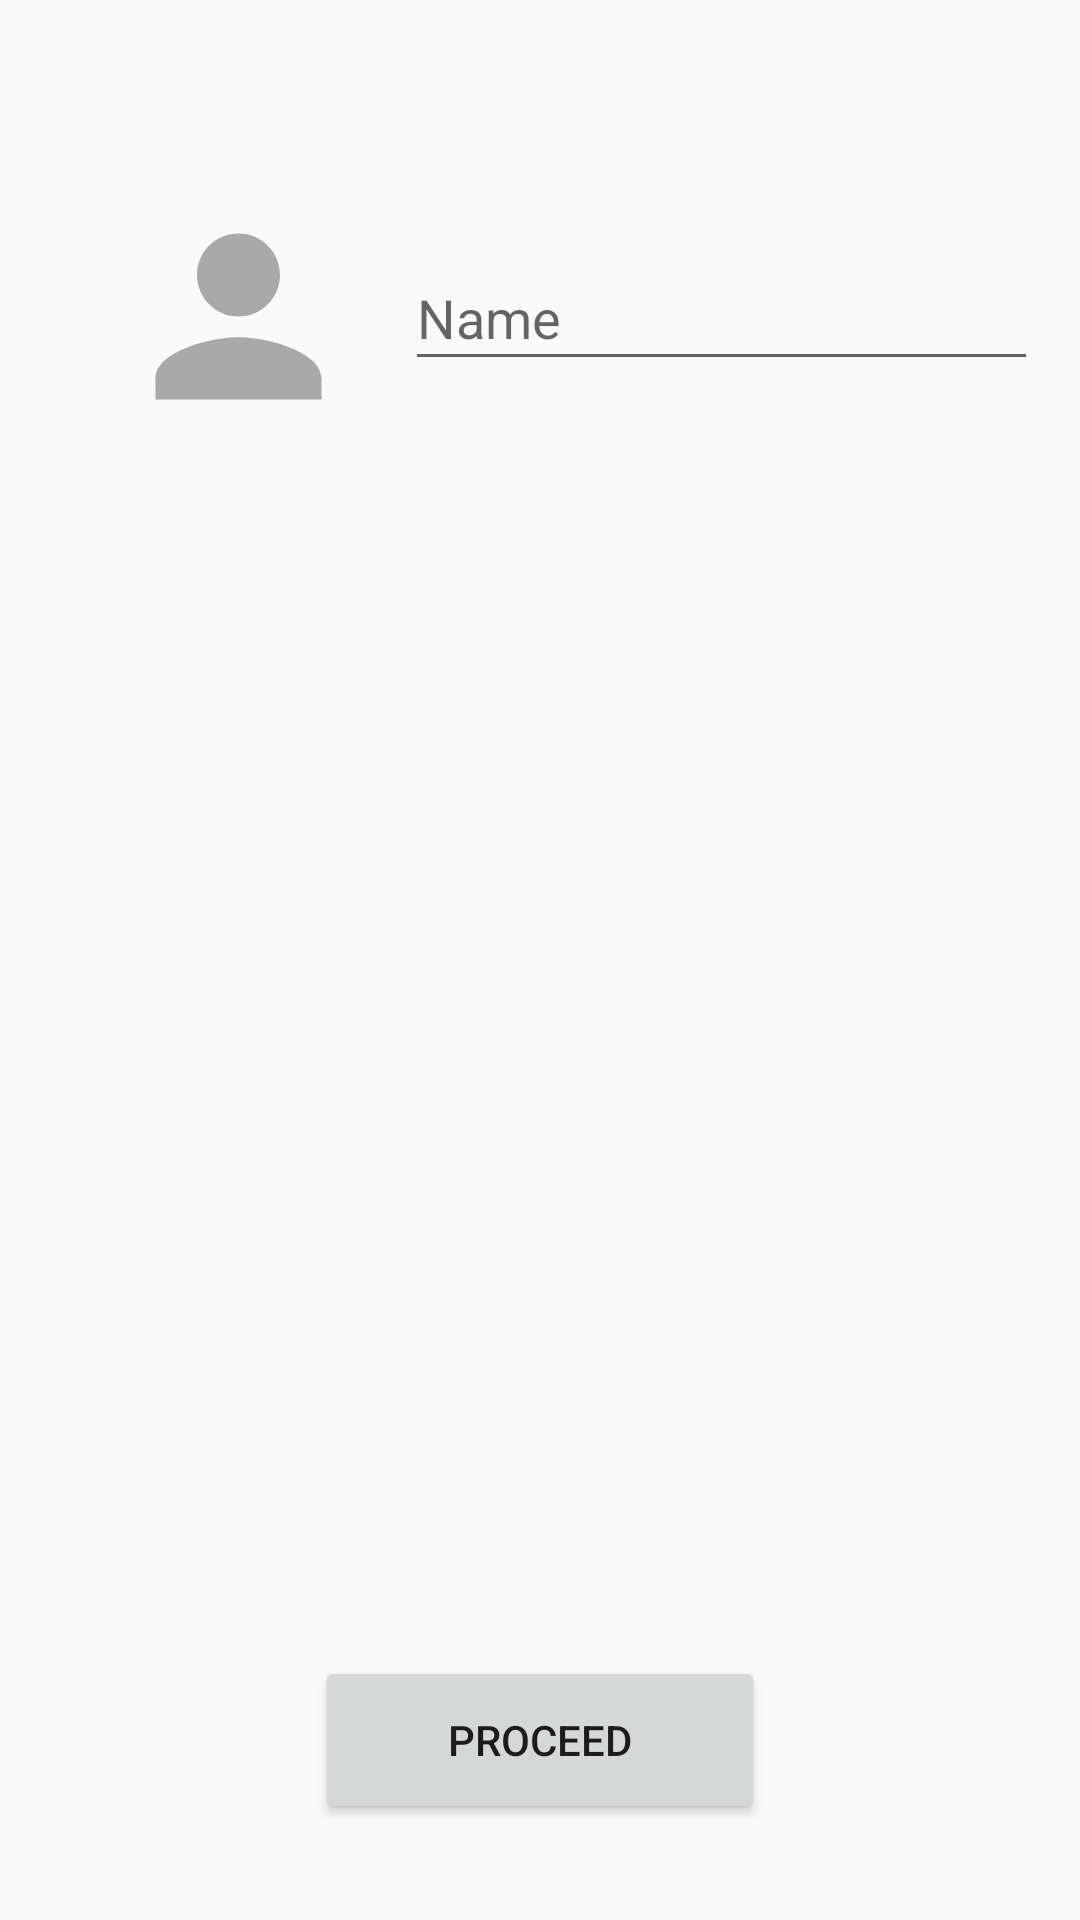

Reconstruct the res/layout file that produces this screen, plus the resources it refers to.
<!-- AndroidManifest.xml: application theme AppTheme -->
<!-- res/layout/activity_user_profile.xml -->
<?xml version="1.0" encoding="utf-8"?>
<android.support.constraint.ConstraintLayout xmlns:android="http://schemas.android.com/apk/res/android"
    xmlns:app="http://schemas.android.com/apk/res-auto"
    xmlns:tools="http://schemas.android.com/tools"
    android:id="@+id/userProfile"
    android:layout_width="match_parent"
    android:layout_height="match_parent"
    tools:context="com.theshootapp.world.Activities.UserProfileActivity">

    <ImageView
        android:id="@+id/UserProfileImage"
        android:layout_width="95dp"
        android:layout_height="83dp"
        android:layout_marginStart="32dp"
        android:layout_marginTop="64dp"
        android:onClick="onPicClick"
        app:layout_constraintStart_toStartOf="parent"
        app:layout_constraintTop_toTopOf="parent"
        app:srcCompat="@drawable/ic_person_black_24dp" />

    <EditText
        android:id="@+id/UserProfileName"
        android:layout_width="211dp"
        android:layout_height="45dp"
        android:layout_marginStart="8dp"
        android:layout_marginTop="82dp"
        android:ems="10"
        android:hint="@string/name"
        android:inputType="textPersonName"
        app:layout_constraintStart_toEndOf="@+id/UserProfileImage"
        app:layout_constraintTop_toTopOf="parent" />

    <Button
        android:id="@+id/UserProfileSave"
        android:layout_width="150dp"
        android:layout_height="56dp"
        android:layout_marginBottom="32dp"
        android:layout_marginEnd="148dp"
        android:layout_marginStart="148dp"
        android:onClick="onSaveClick"
        android:text="@string/proceed"
        app:layout_constraintBottom_toBottomOf="parent"
        app:layout_constraintEnd_toEndOf="parent"
        app:layout_constraintStart_toStartOf="parent" />
</android.support.constraint.ConstraintLayout>
<!-- resources referenced by this layout -->
<resources>
  <!-- drawable ic_person_black_24dp (drawable) -->
  <vector android:height="24dp" android:tint="#A9A9A9"
      android:viewportHeight="24.0" android:viewportWidth="24.0"
      android:width="24dp" xmlns:android="http://schemas.android.com/apk/res/android">
      <path android:fillColor="#FF000000" android:pathData="M12,12c2.21,0 4,-1.79 4,-4s-1.79,-4 -4,-4 -4,1.79 -4,4 1.79,4 4,4zM12,14c-2.67,0 -8,1.34 -8,4v2h16v-2c0,-2.66 -5.33,-4 -8,-4z"/>
  </vector>
  <string name="name">Name</string>
  <string name="proceed">Proceed</string>
  <style name="AppTheme" parent="Theme.AppCompat.Light.DarkActionBar">
          
          <item name="colorPrimary">@color/colorPrimary</item>
          <item name="colorPrimaryDark">@color/colorPrimaryDark</item>
          <item name="colorAccent">@color/colorAccent</item>
      </style>
  <color name="colorPrimary">#000000</color>
  <color name="colorPrimaryDark">#37474f</color>
  <color name="colorAccent">#4a148c</color>
</resources>
